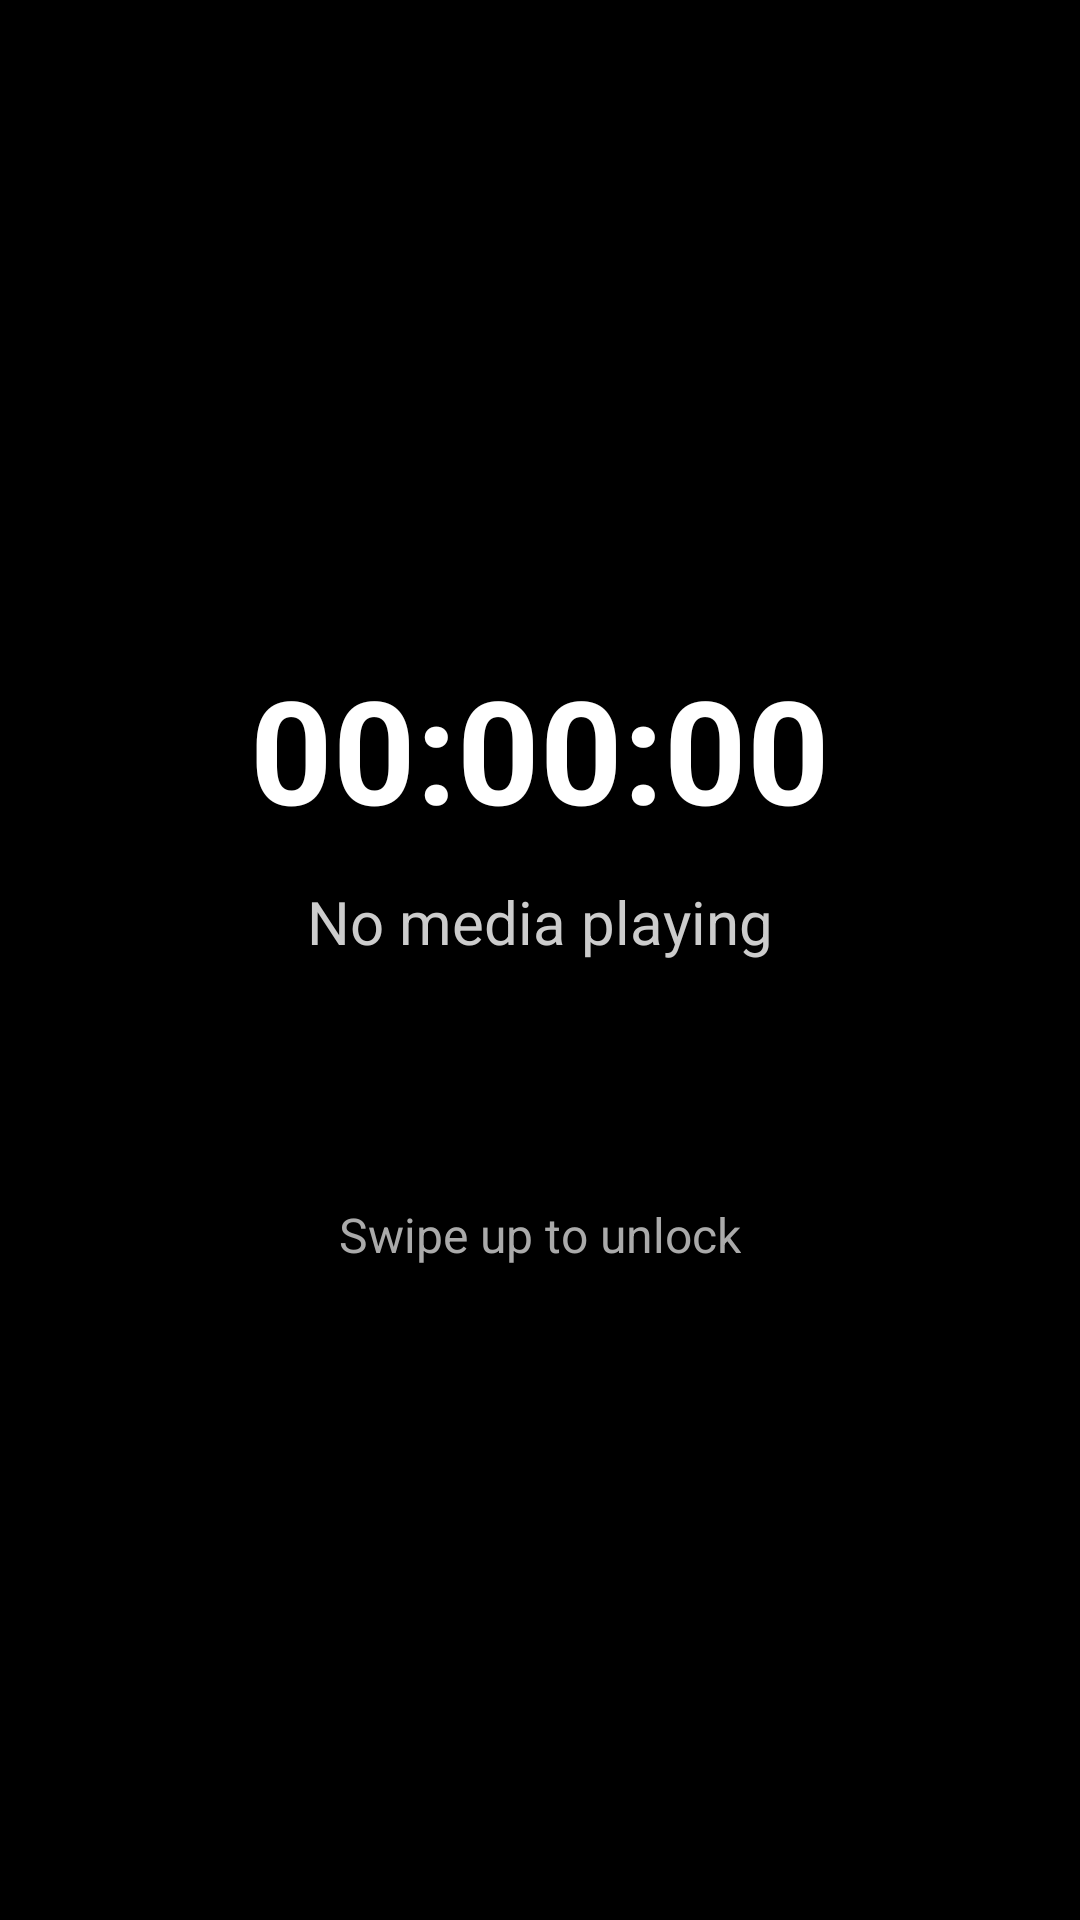

Reconstruct the res/layout file that produces this screen, plus the resources it refers to.
<!-- AndroidManifest.xml: application theme Theme.LockScreenVideoPlayer -->
<!-- res/layout/overlay_lock_screen.xml -->
<?xml version="1.0" encoding="utf-8"?>
<FrameLayout xmlns:android="http://schemas.android.com/apk/res/android"
    android:id="@+id/overlayRoot"
    android:layout_width="match_parent"
    android:layout_height="match_parent">

    
    <View
        android:layout_width="match_parent"
        android:layout_height="match_parent"
        android:background="@drawable/overlay_gradient"/>

    
    <LinearLayout
        android:layout_width="match_parent"
        android:layout_height="match_parent"
        android:orientation="vertical"
        android:gravity="center"
        android:padding="24dp">

        <TextView
            android:id="@+id/overlayTimeText"
            android:layout_width="wrap_content"
            android:layout_height="wrap_content"
            android:text="00:00:00"
            android:textColor="#FFFFFF"
            android:textSize="48sp"
            android:textStyle="bold" />

        <TextView
            android:id="@+id/overlayMediaText"
            android:layout_width="wrap_content"
            android:layout_height="wrap_content"
            android:text="No media playing"
            android:textColor="#CCCCCC"
            android:textSize="20sp"
            android:layout_marginTop="12dp" />

        <TextView
            android:id="@+id/overlaySwipeHint"
            android:layout_width="wrap_content"
            android:layout_height="wrap_content"
            android:text="Swipe up to unlock"
            android:textColor="#AAAAAA"
            android:textSize="16sp"
            android:layout_marginTop="80dp" />
    </LinearLayout>
</FrameLayout>
<!-- resources referenced by this layout -->
<resources>
  <!-- drawable overlay_gradient (drawable) -->
  <?xml version="1.0" encoding="utf-8"?>
  <shape xmlns:android="http://schemas.android.com/apk/res/android">
      <gradient
          android:startColor="#FF000000"
          android:endColor="#FF000000"
          android:angle="90"/>
  </shape>
  <style name="Theme.LockScreenVideoPlayer" parent="Theme.AppCompat.Light.NoActionBar">
          
          <item name="colorPrimary">@android:color/holo_blue_light</item>
          <item name="colorPrimaryDark">@android:color/holo_blue_dark</item>
          <item name="colorAccent">@android:color/holo_orange_light</item>
      </style>
</resources>
